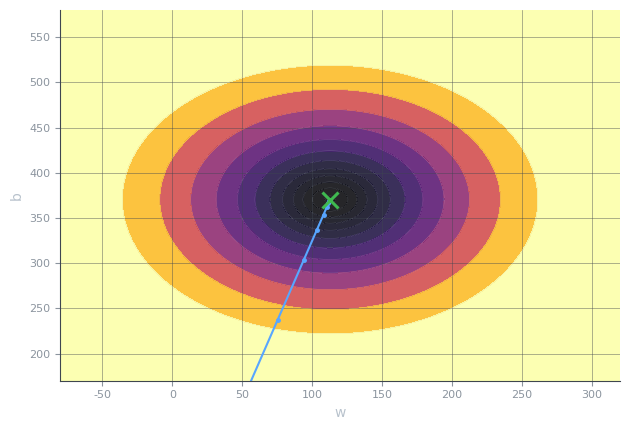

Source code (Python): (Note: this script raises an exception after producing the figure.)
# -*- coding: utf-8 -*-
import numpy as np
import matplotlib; matplotlib.use("Agg")
import matplotlib.pyplot as plt

plt.rcParams["font.sans-serif"] = ["Microsoft YaHei", "SimHei", "DejaVu Sans"]
plt.rcParams["axes.unicode_minus"] = False
FG, MUTED, GRID, ACC = "#b8c2cc", "#8b949e", "#3f4650", "#58a6ff"

rng = np.random.default_rng(2024)
area = np.array([45,52,58,63,68,74,80,86,92,98,104,110,117,124,132,140,148,156,163,171], float)
price = np.round(3.2*area + 35 + rng.normal(0, 18, area.size), 1)

def style(ax):
    ax.set_facecolor("none"); ax.tick_params(colors=MUTED, labelsize=8)
    for s in ("top","right"): ax.spines[s].set_visible(False)
    for s in ("left","bottom"): ax.spines[s].set_color(GRID)
    ax.grid(True, color=GRID, linewidth=0.5, alpha=0.6)

x = (area - area.mean())/area.std()
A = np.c_[x, np.ones_like(x)]
sol,*_ = np.linalg.lstsq(A, price, rcond=None)
def J(w,b): return float(np.mean((w*x+b-price)**2)/2)
def grad(w,b):
    r=w*x+b-price; return float(np.mean(r*x)), float(np.mean(r))
jmin = J(*sol)

# 一步验证
w,b = 37.78, 104.05
gw,gb = grad(w,b)
print("起点 J = %.2f" % J(w,b))
print("梯度 gw=%.2f gb=%.2f" % (gw,gb))
w1, b1 = w-1.0*gw, b-1.0*gb
print("alpha=1.0 一步后 w=%.3f b=%.3f J=%.4f (最优 %.4f)" % (w1,b1,J(w1,b1),jmin))

# 画图
w0,b0,alpha,steps = 37.78, 104.05, 0.5, 20
w,b = w0,b0; path=[(w,b)]
for _ in range(steps):
    gw,gb=grad(w,b); w,b=w-alpha*gw,b-alpha*gb; path.append((w,b))
path=np.array(path)

W,B = np.meshgrid(np.linspace(-80,320,300), np.linspace(170,580,300))
Z = np.mean((W[...,None]*x+B[...,None]-price)**2, axis=-1)/2
fig,ax=plt.subplots(figsize=(6.4,4.4),dpi=200); fig.patch.set_alpha(0)
lv=np.logspace(np.log10(max(Z.min()*1.05,1e-2)), np.log10(np.percentile(Z,42)), 12)
ax.contourf(W,B,Z,levels=lv,cmap="inferno",alpha=.85,extend="both")
ax.contour(W,B,Z,levels=lv,colors="#e6edf3",linewidths=.45,alpha=.3)
ax.plot(path[:,0],path[:,1],color=ACC,lw=1.5,marker="o",ms=2.5)
ax.plot([w0],[b0],"o",color="#f0f6fc",ms=7,mec="#0d1117",zorder=6)
ax.plot([sol[0]],[sol[1]],"x",color="#3fb950",ms=11,mew=2.2,zorder=7)
style(ax); ax.set_xlabel("w",color=FG,fontsize=10); ax.set_ylabel("b",color=FG,fontsize=10)
ax.set_xlim(-80,320); ax.set_ylim(170,580)
fig.tight_layout(); fig.savefig("img/scaling-after.png",transparent=True); plt.close(fig)
print("after figure done; path end =", np.round(path[-1],2), "J=", round(J(*path[-1]),3))
